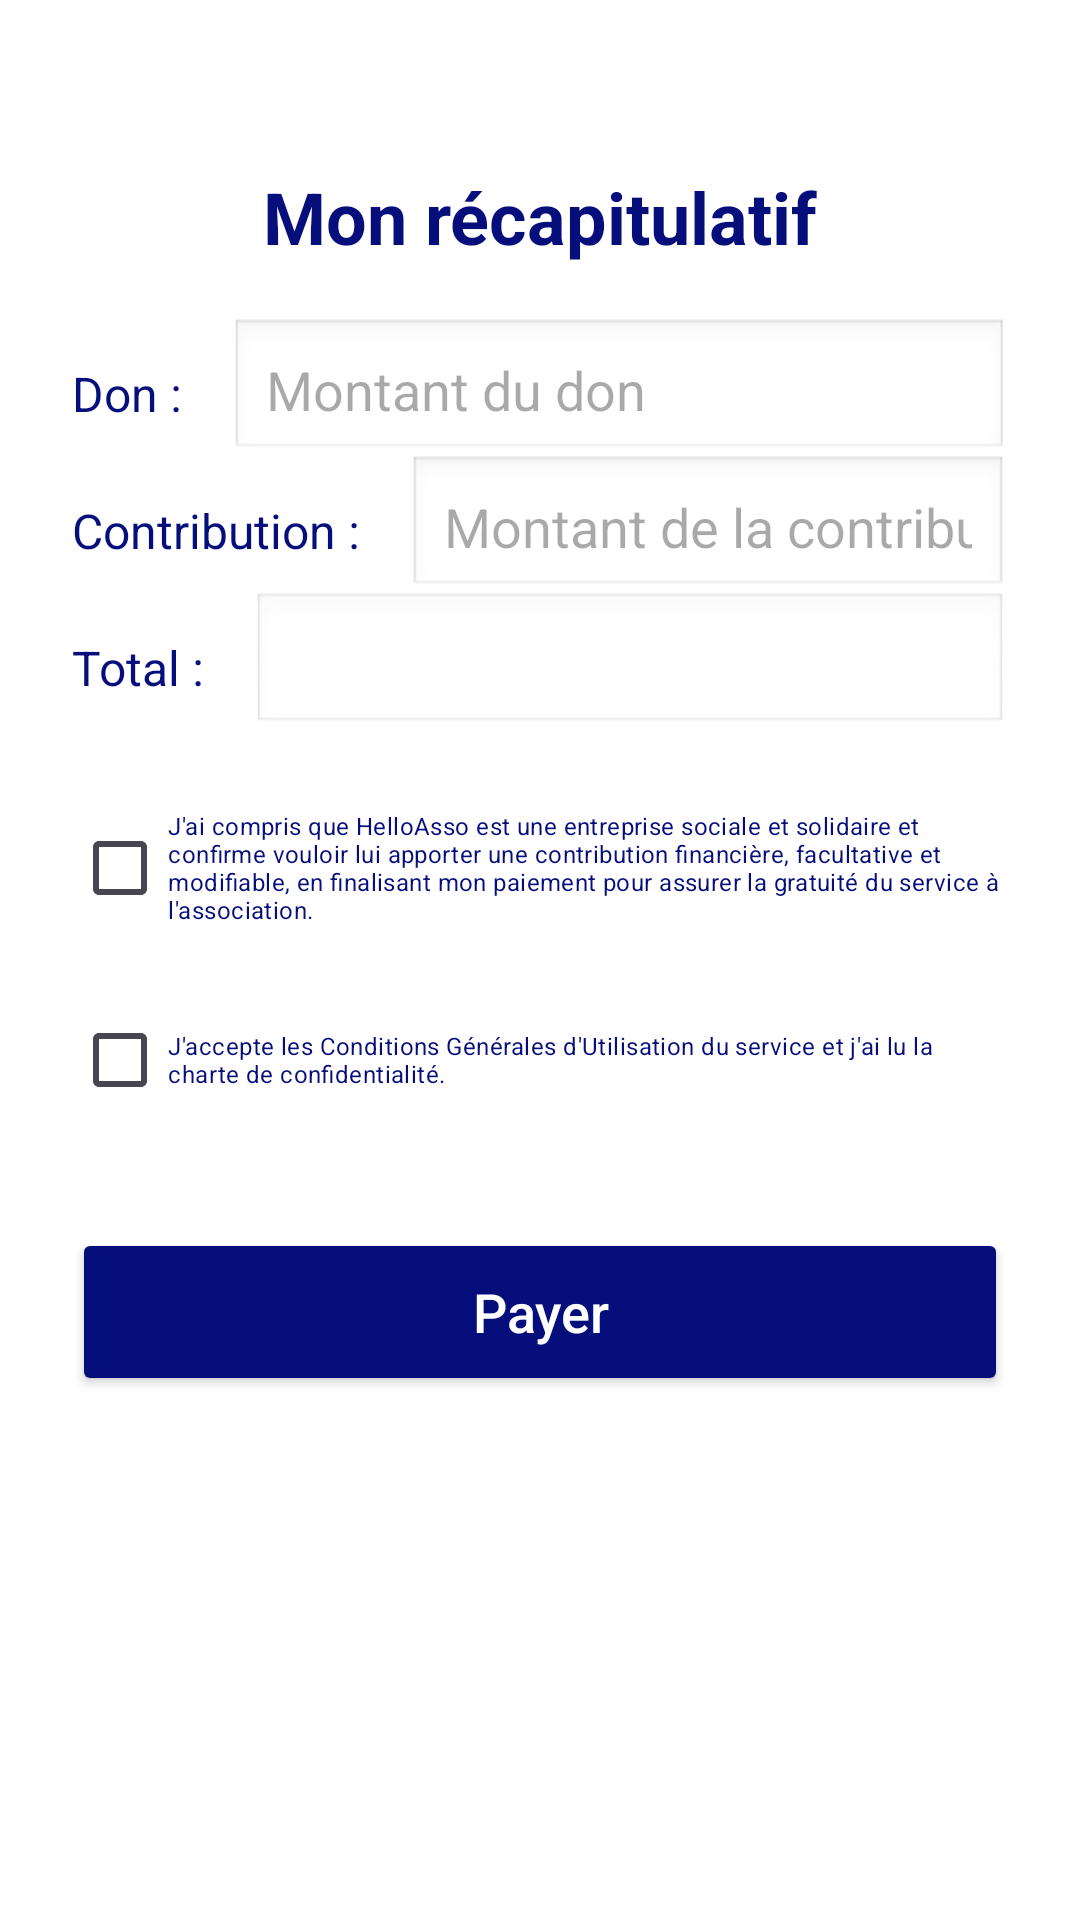

Reconstruct the res/layout file that produces this screen, plus the resources it refers to.
<!-- AndroidManifest.xml: application theme Theme.Associationcoeurdefrance -->
<!-- res/layout/fragment_recapitulatif.xml -->
<?xml version="1.0" encoding="utf-8"?>
<androidx.constraintlayout.widget.ConstraintLayout
    xmlns:android="http://schemas.android.com/apk/res/android"
    xmlns:app="http://schemas.android.com/apk/res-auto"
    android:layout_width="match_parent"
    android:layout_height="match_parent"
    android:padding="24dp">

    
    <TextView
        android:id="@+id/titleRecap"
        android:layout_width="wrap_content"
        android:layout_height="wrap_content"
        android:text="Mon récapitulatif"
        android:textSize="24sp"
        android:textStyle="bold"
        android:textColor="@color/darkblue"
        app:layout_constraintTop_toTopOf="parent"
        app:layout_constraintStart_toStartOf="parent"
        app:layout_constraintEnd_toEndOf="parent"
        android:layout_marginStart="0dp"
        android:layout_marginEnd="0dp"
        android:layout_marginTop="32dp"/>

    
    <TextView
        android:id="@+id/donText"
        android:layout_width="0dp"
        android:layout_height="wrap_content"
        android:text="Don :"
        android:textColor="@color/darkblue"
        android:textSize="16sp"
        app:layout_constraintTop_toBottomOf="@id/titleRecap"
        app:layout_constraintStart_toStartOf="parent"
        android:layout_marginTop="32dp"/>

    <EditText
        android:id="@+id/donInput"
        android:layout_width="0dp"
        android:layout_height="48dp"
        android:hint="Montant du don"
        android:inputType="numberDecimal"
        android:background="@android:drawable/edit_text"
        android:padding="12dp"
        app:layout_constraintStart_toEndOf="@id/donText"
        app:layout_constraintEnd_toEndOf="parent"
        app:layout_constraintBaseline_toBaselineOf="@id/donText"
        android:layout_marginStart="16dp"/>

    
    <TextView
        android:id="@+id/contributionText"
        android:layout_width="0dp"
        android:layout_height="wrap_content"
        android:text="Contribution :"
        android:textColor="@color/darkblue"
        android:textSize="16sp"
        android:labelFor="@id/contributionInput"
        app:layout_constraintTop_toBottomOf="@id/donText"
        app:layout_constraintStart_toStartOf="parent"
        android:layout_marginTop="24dp"/>

    <EditText
        android:id="@+id/contributionInput"
        android:layout_width="0dp"
        android:layout_height="48dp"
        android:hint="Montant de la contribution"
        android:inputType="numberDecimal"
        android:background="@android:drawable/edit_text"
        android:padding="12dp"
        app:layout_constraintStart_toEndOf="@id/contributionText"
        app:layout_constraintEnd_toEndOf="parent"
        app:layout_constraintBaseline_toBaselineOf="@id/contributionText"
        android:layout_marginStart="16dp"/>

    
    <TextView
        android:id="@+id/totalText"
        android:layout_width="0dp"
        android:layout_height="wrap_content"
        android:text="Total :"
        android:textColor="@color/darkblue"
        android:textSize="16sp"
        android:labelFor="@id/totalInput"
        app:layout_constraintTop_toBottomOf="@id/contributionText"
        app:layout_constraintStart_toStartOf="parent"
        android:layout_marginTop="24dp"/>

    <EditText
        android:id="@+id/totalInput"
        android:layout_width="0dp"
        android:layout_height="48dp"
        android:inputType="numberDecimal"
        android:background="@android:drawable/edit_text"
        android:padding="12dp"
        android:enabled="false"
        android:focusable="false"
        app:layout_constraintStart_toEndOf="@id/totalText"
        app:layout_constraintEnd_toEndOf="parent"
        app:layout_constraintBaseline_toBaselineOf="@id/totalText"
        android:layout_marginStart="16dp"/>

    
    <CheckBox
        android:id="@+id/checkboxUnderstood"
        android:layout_width="0dp"
        android:layout_height="wrap_content"
        android:text="J'ai compris que HelloAsso est une entreprise sociale et solidaire et confirme vouloir lui apporter une contribution financière, facultative et modifiable, en finalisant mon paiement pour assurer la gratuité du service à l'association."
        android:textColor="@color/darkblue"
        android:layout_marginTop="32dp"
        android:textSize="8sp"
        android:buttonTint="@color/darkblue"
        app:layout_constraintTop_toBottomOf="@id/totalText"
        app:layout_constraintStart_toStartOf="parent"
        app:layout_constraintEnd_toEndOf="parent"/>


    
    <CheckBox
        android:id="@+id/checkboxAccepted"
        android:layout_width="0dp"
        android:layout_height="wrap_content"
        android:text="J'accepte les Conditions Générales d'Utilisation du service et j'ai lu la charte de confidentialité."
        android:textColor="@color/darkblue"
        android:layout_marginTop="16dp"
        android:textSize="8sp"
        android:buttonTint="@color/darkblue"
        app:layout_constraintTop_toBottomOf="@id/checkboxUnderstood"
        app:layout_constraintStart_toStartOf="parent"
        app:layout_constraintEnd_toEndOf="parent"/>

    
    <Button
        android:id="@+id/payButton"
        android:layout_width="0dp"
        android:layout_height="56dp"
        android:text="Payer"
        android:textColor="#FFFFFF"
        android:backgroundTint="@color/darkblue"
        android:textAllCaps="false"
        android:textSize="18sp"
        android:layout_marginTop="32dp"
        app:layout_constraintTop_toBottomOf="@id/checkboxAccepted"
        app:layout_constraintStart_toStartOf="parent"
        app:layout_constraintEnd_toEndOf="parent"/>

    
    <TextView
        android:id="@+id/textSecurePayment"
        android:layout_width="wrap_content"
        android:layout_height="wrap_content"
        android:text="Paiement sécurisé"
        android:textColor="#FFFFFF"
        android:textSize="14sp"
        android:layout_marginTop="16dp"
        app:layout_constraintTop_toBottomOf="@id/payButton"
        app:layout_constraintStart_toStartOf="parent"
        app:layout_constraintEnd_toEndOf="parent"/>

</androidx.constraintlayout.widget.ConstraintLayout>
<!-- resources referenced by this layout -->
<resources>
  <color name="darkblue">#050E7A</color>
  <style name="Theme.Associationcoeurdefrance" parent="Theme.Material3.Light.NoActionBar">
          
          <item name="colorPrimary">#6200EE</item>
          <item name="colorOnPrimary">#FFFFFF</item>
  
  
          <item name="colorOnBackground">#121212</item>
  
          
          <item name="colorSurface">#F5F5F5</item>
          <item name="colorOnSurface">#000000</item>
  
          
          <item name="colorError">#B00020</item>
          <item name="colorOnError">#FFFFFF</item>
  
          
          <item name="android:windowBackground">#FFFFFF</item>
  
  
      </style>
</resources>
